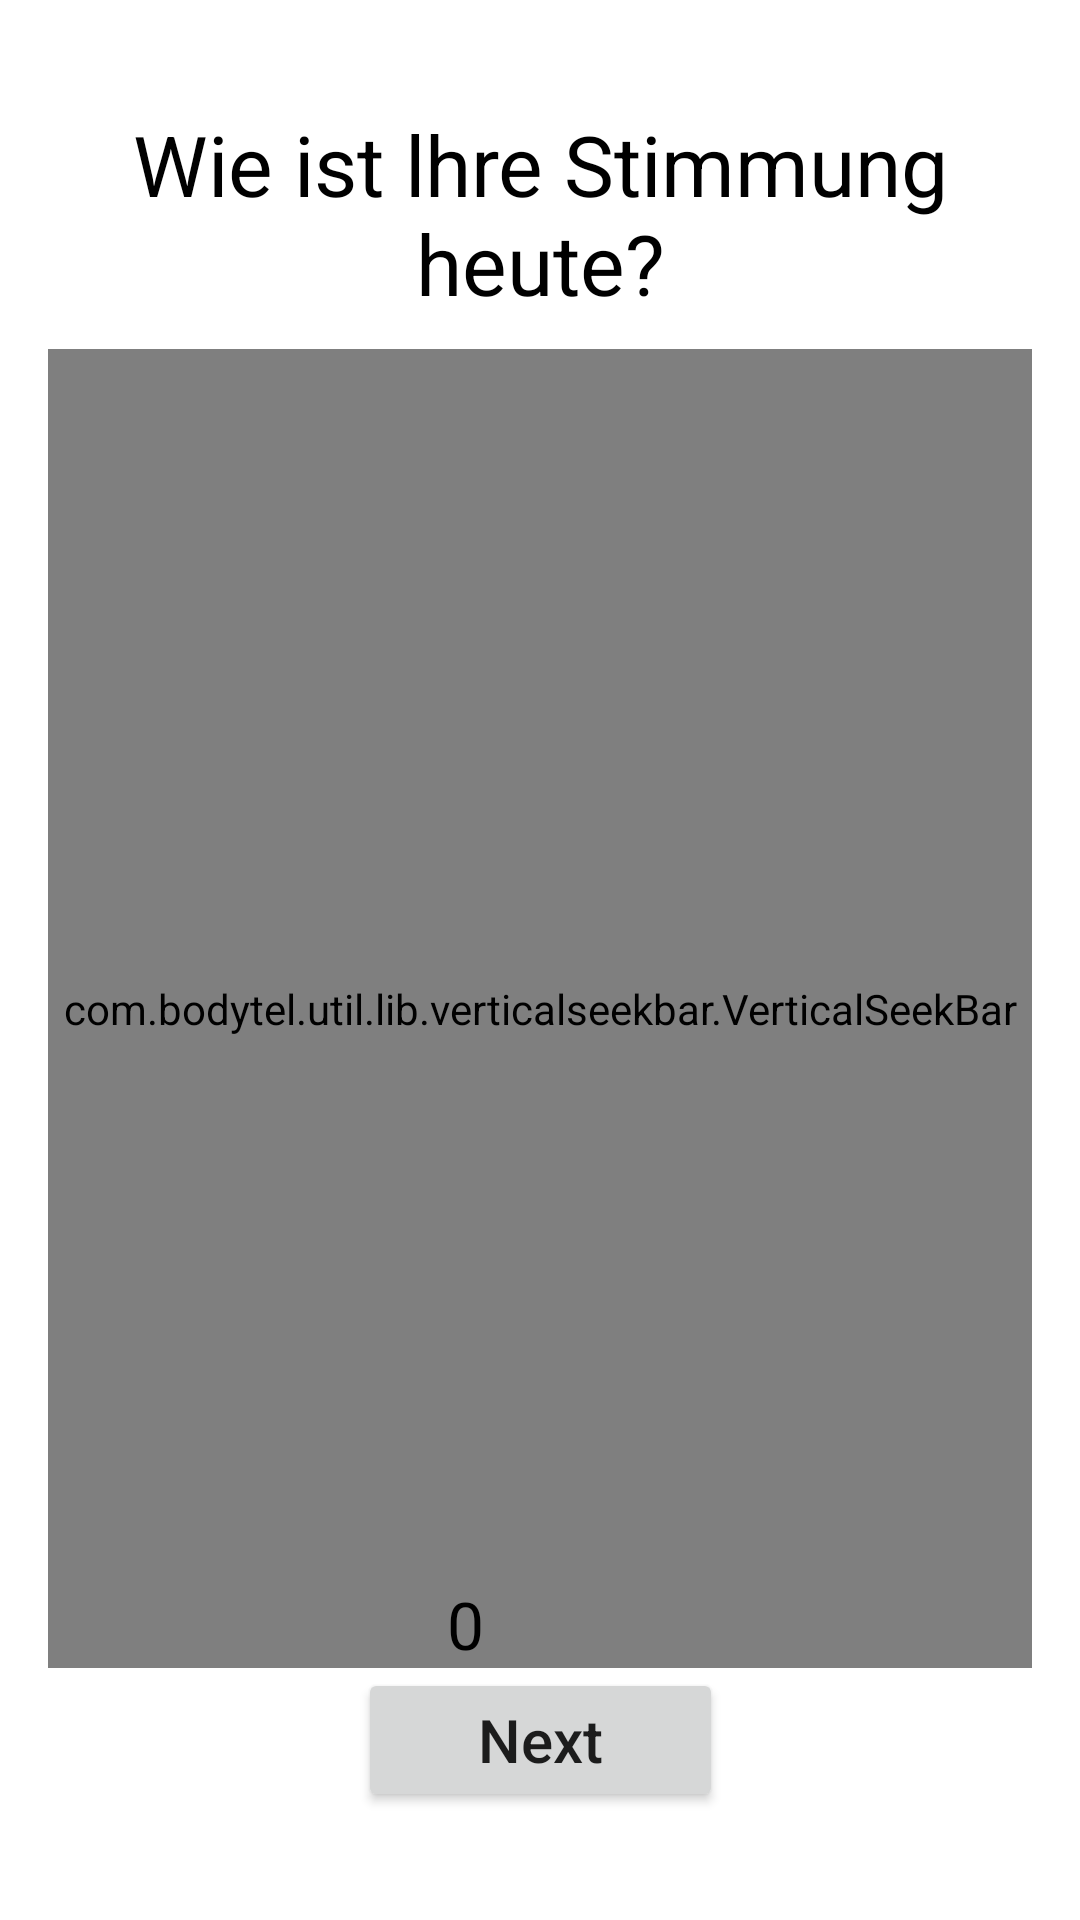

The Android layout XML behind this screen, and the referenced resources:
<!-- AndroidManifest.xml: activity theme AppTheme.NoActionBar -->
<!-- res/layout/fragment_mood_survey.xml -->
<?xml version="1.0" encoding="utf-8"?>
<android.support.constraint.ConstraintLayout xmlns:android="http://schemas.android.com/apk/res/android"
    android:layout_height="match_parent"
    android:layout_width="match_parent"
    xmlns:app="http://schemas.android.com/apk/res-auto"
    android:orientation="vertical"
    android:background="@color/colorWhite"
    android:padding="@dimen/space_16dp">

    <TextView
        android:id="@+id/fragment_mood_survey_txt_question"
        android:layout_width="0dp"
        android:layout_height="wrap_content"
        android:layout_marginTop="@dimen/space_20dp"
        android:text="@string/content_mood_survey_question"
        android:textSize="@dimen/text_extra_large_title"
        android:textColor="@color/colorBlack"
        android:gravity="center"
        app:layout_constraintTop_toTopOf="parent"
        app:layout_constraintStart_toStartOf="parent"
        app:layout_constraintEnd_toEndOf="parent"/>

    <TextView
        android:id="@+id/fragment_mood_survey_txt_max_mood"
        android:layout_width="wrap_content"
        android:layout_height="wrap_content"
        android:layout_marginEnd="@dimen/space_50dp"
        android:text="@string/max_mood_value"
        android:textSize="@dimen/text_large_title"
        android:textColor="@color/colorBlack"
        app:layout_constraintTop_toTopOf="@+id/fragment_mood_survey_sb_mood_selector"
        app:layout_constraintStart_toStartOf="parent"
        app:layout_constraintEnd_toEndOf="parent"/>

    <com.bodytel.util.lib.verticalseekbar.VerticalSeekBar
        android:id="@+id/fragment_mood_survey_sb_mood_selector"
        android:layout_width="0dp"
        android:layout_height="0dp"
        android:layout_marginTop="@dimen/space_10dp"
        android:max="10"
        android:progress="4"
        app:layout_constraintTop_toBottomOf="@+id/fragment_mood_survey_txt_question"
        app:layout_constraintStart_toStartOf="parent"
        app:layout_constraintEnd_toEndOf="parent"
        app:layout_constraintBottom_toTopOf="@+id/fragment_mood_survey_btn_next"/>

    <TextView
        android:id="@+id/fragment_mood_survey_txt_selected_mood"
        android:layout_width="wrap_content"
        android:layout_height="wrap_content"
        android:layout_marginEnd="@dimen/space_50dp"
        android:textSize="@dimen/text_large_title"
        android:textColor="@color/colorBlack"
        app:layout_constraintTop_toTopOf="parent"
        app:layout_constraintBottom_toBottomOf="parent"
        app:layout_constraintStart_toStartOf="parent"
        app:layout_constraintEnd_toEndOf="parent"/>

    <TextView
        android:id="@+id/fragment_mood_survey_txt_min_mood"
        android:layout_width="wrap_content"
        android:layout_height="wrap_content"
        android:layout_marginEnd="@dimen/space_50dp"
        android:text="@string/min_mood_value"
        android:textSize="@dimen/text_large_title"
        android:textColor="@color/colorBlack"
        app:layout_constraintBottom_toBottomOf="@+id/fragment_mood_survey_sb_mood_selector"
        app:layout_constraintStart_toStartOf="parent"
        app:layout_constraintEnd_toEndOf="parent"/>

    <Button
        android:id="@+id/fragment_mood_survey_btn_next"
        android:layout_width="wrap_content"
        android:layout_height="wrap_content"
        android:layout_marginBottom="@dimen/space_20dp"
        android:paddingStart="@dimen/space_40dp"
        android:paddingEnd="@dimen/space_40dp"
        android:text="@string/label_next"
        android:textSize="@dimen/text_title"
        android:textAllCaps="false"
        app:layout_constraintBottom_toBottomOf="parent"
        app:layout_constraintStart_toStartOf="parent"
        app:layout_constraintEnd_toEndOf="parent"/>
</android.support.constraint.ConstraintLayout>
<!-- resources referenced by this layout -->
<resources>
  <color name="colorBlack">#000000</color>
  <color name="colorWhite">#FFFFFF</color>
  <dimen name="space_10dp">10dp</dimen>
  <dimen name="space_16dp">16dp</dimen>
  <dimen name="space_20dp">20dp</dimen>
  <dimen name="space_40dp">40dp</dimen>
  <dimen name="space_50dp">50dp</dimen>
  <dimen name="text_extra_large_title">28sp</dimen>
  <dimen name="text_large_title">22sp</dimen>
  <dimen name="text_title">20sp</dimen>
  <string name="content_mood_survey_question">
          Wie ist lhre Stimmung heute?
      </string>
  <string name="label_next">Next</string>
  <string name="max_mood_value">10</string>
  <string name="min_mood_value">0</string>
  <style name="AppTheme.NoActionBar">
          <item name="windowActionBar">false</item>
          <item name="windowNoTitle">true</item>
      </style>
</resources>
